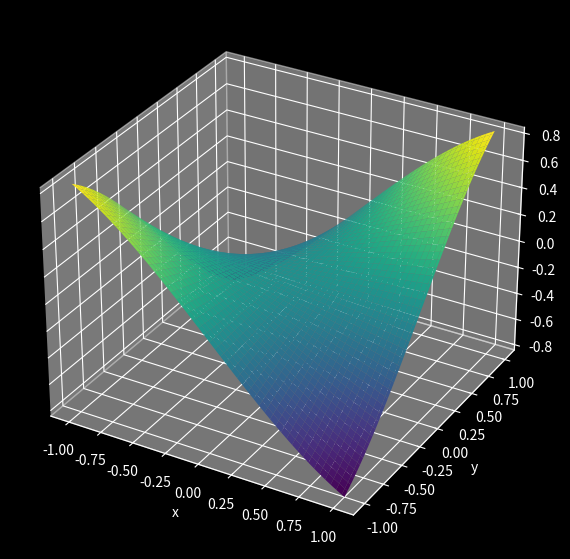

Source code (Python):
import numpy as np
import matplotlib.pyplot as plt

T = 2
dt = 0.001
N = int(T/dt)+1
nx = 100
ny = 100
xvec = np.linspace(-1,1,nx)
yvec = np.linspace(-1,1,ny)
dx = 2/(nx-1)
dy = 2/(ny-1)
nu = 0.1

x,y = np.meshgrid(xvec,yvec)

t = np.zeros(N)
u = np.zeros((N, ny, nx))

u0 = np.sin(x*y)
u[0] = u0


# set boundary temperature for more flexibility for dirichlet enforcement (##)
# e.g. c1, c2, c3, c4 np arrays of length nx or ny, giving maximally general manipulation of dirchlet BCs


def laplacian2D(mat):

    vlaplacian = np.zeros_like(mat)
    hlaplacian = np.zeros_like(mat)
    
    vlaplacian[1:-1, 1:-1] = (mat[0:-2, 1:-1] - 2*mat[1:-1, 1:-1] + mat[2:, 1:-1]) / dy**2
    hlaplacian[1:-1, 1:-1] = (mat[1:-1, 0:-2] - 2*mat[1:-1, 1:-1] + mat[1:-1, 2:]) / dx**2

    return vlaplacian + hlaplacian


for i in range(N-1):
    t[i+1] = t[i] + dt
    u[i+1] = u[i] + nu*laplacian2D(u[i])*dt
    u[i+1, 0, :] = 0                                ##
    u[i+1, -1,:] = 0                                ##
    u[i+1, :,0] = 0                                 ##
    u[i+1, :,-1] = 0                                ##


from mpl_toolkits.mplot3d import Axes3D
from matplotlib.animation import FuncAnimation


plt.style.use('dark_background')

fig, ax = plt.subplots(subplot_kw={'projection': '3d'}, figsize=(12,7))

ax.set_xlabel('x')
ax.set_ylabel('y')
ax.set_zlabel('u')


surf = ax.plot_surface(x,y,u[0], cmap='viridis', edgecolor='none')
ax.set_zlim(np.min(u), np.max(u))

def update(frames):
    global surf                                             # so that .remove doesnt think its trying to be applied to surf that is redefined after it?
    surf.remove()                                           # instead of ax.clear so update() doesnt have to redraw unnecessary things every time its called by funcanimation
    surf = ax.plot_surface(x,y,u[frames], cmap='viridis', edgecolor='none')
    return surf,

steps = 1

frames = range(0, len(u), steps)

ani = FuncAnimation(fig, update, frames=frames, interval=20)

plt.show()





